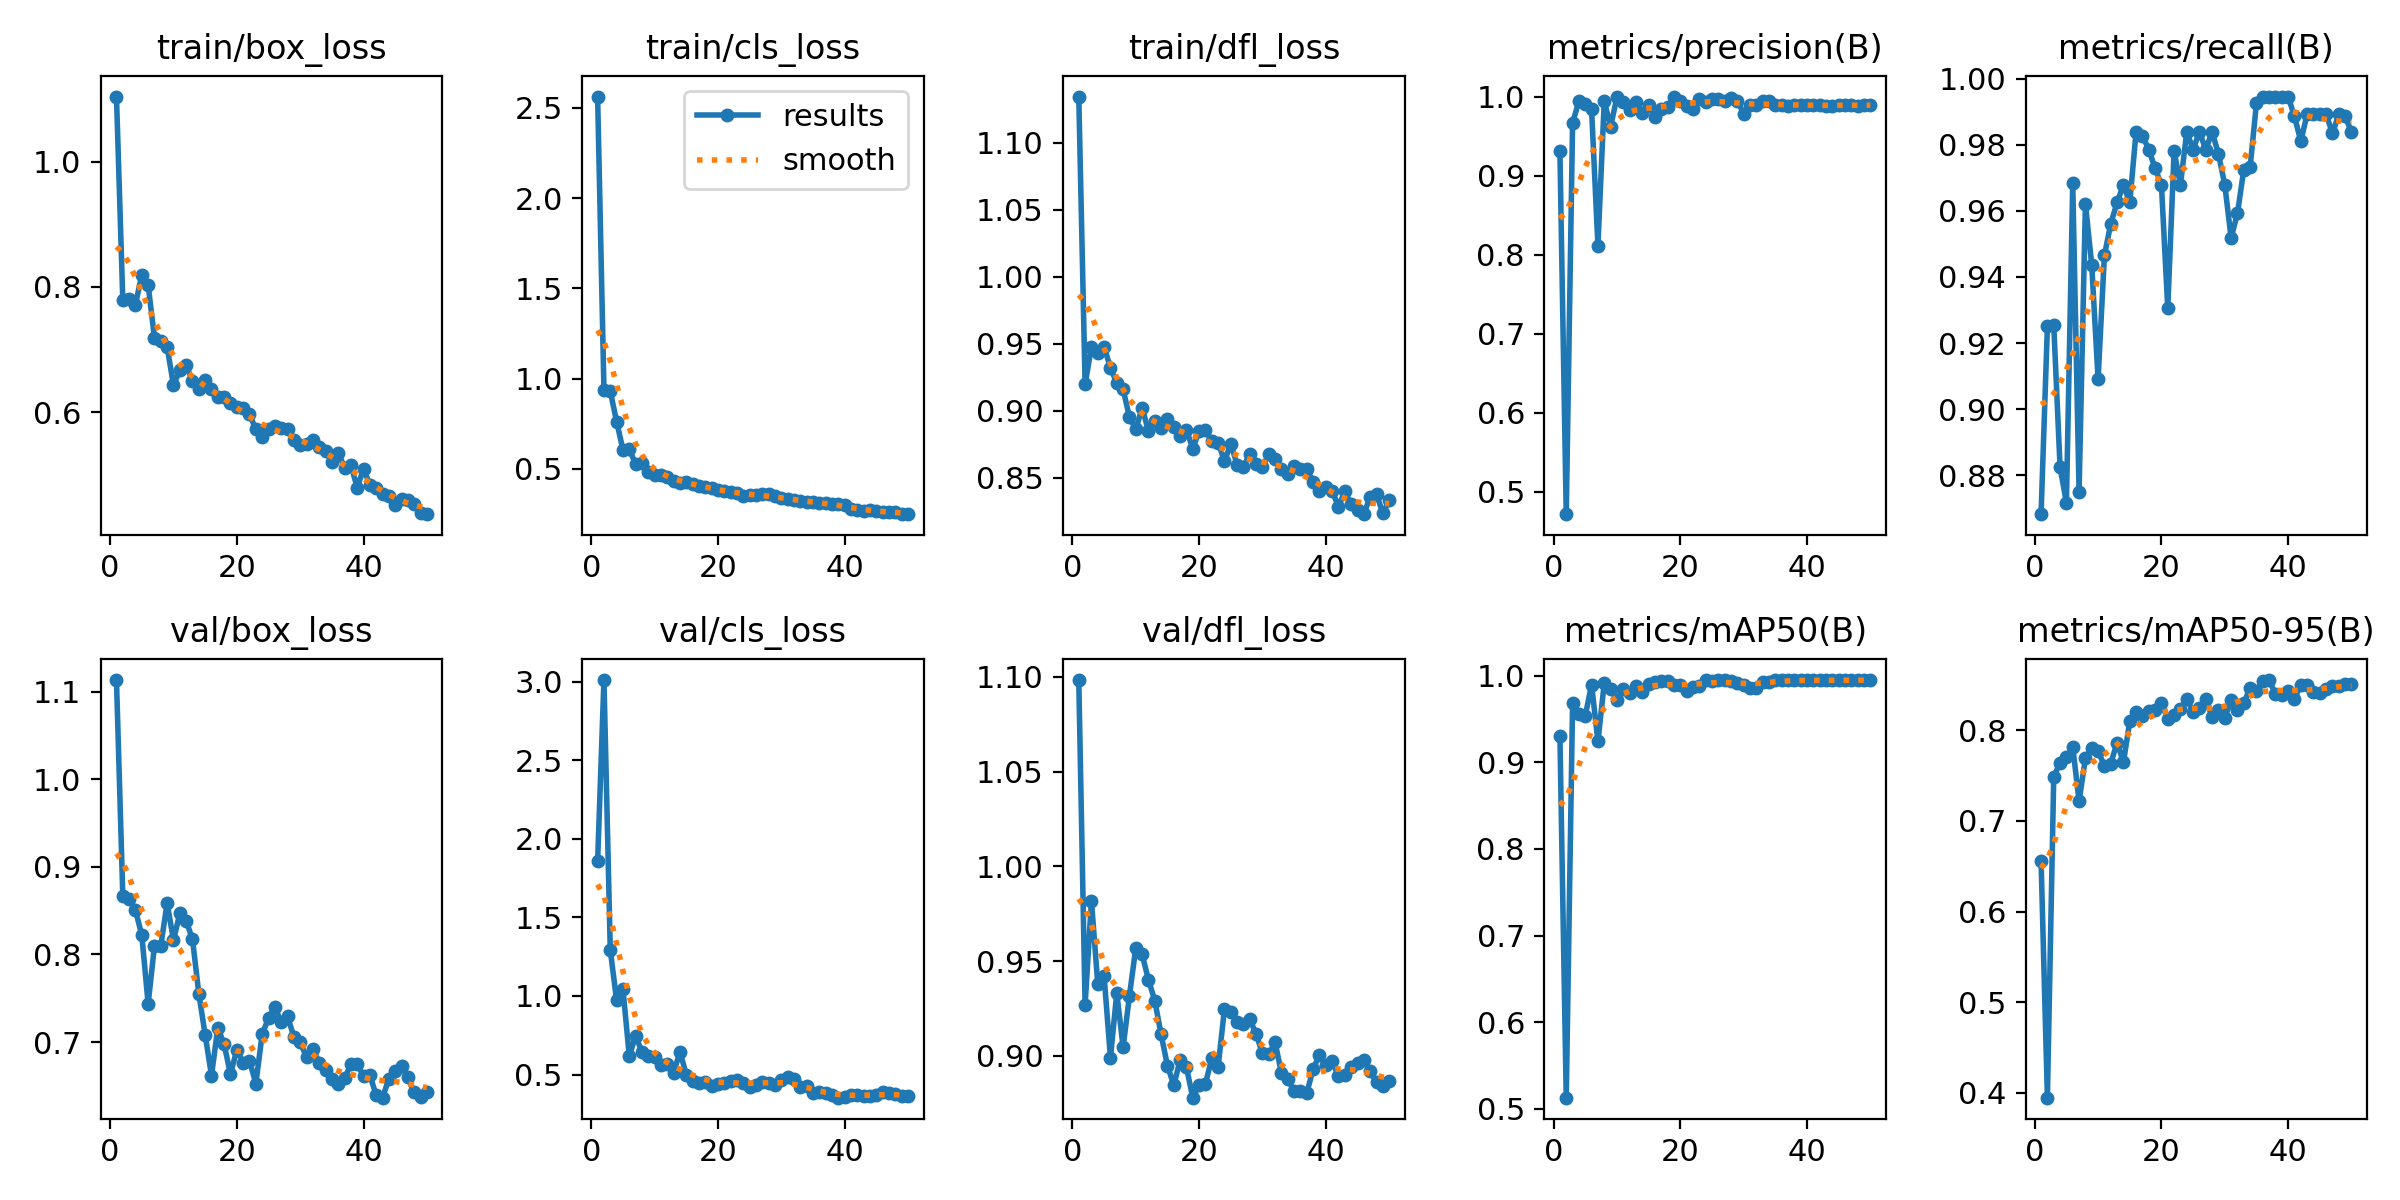

The file beside this chart, header and first rows:
epoch, time, train/box_loss, train/cls_loss, train/dfl_loss, metrics/precision(B), metrics/recall(B), metrics/mAP50(B), metrics/mAP50-95(B), val/box_loss, val/cls_loss, val/dfl_loss, lr/pg0, lr/pg1, lr/pg2
1, 6.516, 1.104, 2.563, 1.134, 0.9312, 0.8682, 0.9306, 0.6562, 1.113, 1.858, 1.098, 0.0004, 0.0004, 0.0004
2, 11.32, 0.7794, 0.9398, 0.9201, 0.4719, 0.9251, 0.5129, 0.3948, 0.8672, 3.011, 0.9268, 0.0008038, 0.0008038, 0.0008038
3, 16.39, 0.7811, 0.9302, 0.9474, 0.9665, 0.9256, 0.9682, 0.7486, 0.8636, 1.292, 0.9818, 0.001191, 0.001191, 0.001191
4, 21.33, 0.7719, 0.7622, 0.9428, 0.9942, 0.8823, 0.9556, 0.7642, 0.8504, 0.9714, 0.9379, 0.001561, 0.001561, 0.001561
5, 26.22, 0.8194, 0.6058, 0.9477, 0.9911, 0.8717, 0.9535, 0.7701, 0.8221, 1.043, 0.942, 0.001842, 0.001842, 0.001842
6, 31.04, 0.8033, 0.6089, 0.9322, 0.9837, 0.9683, 0.9896, 0.7817, 0.7436, 0.6168, 0.899, 0.001802, 0.001802, 0.001802
7, 35.72, 0.7183, 0.5271, 0.9207, 0.8115, 0.875, 0.9239, 0.7218, 0.8101, 0.7471, 0.9331, 0.001762, 0.001762, 0.001762
8, 40.84, 0.7144, 0.5342, 0.916, 0.9945, 0.9621, 0.9913, 0.7691, 0.8101, 0.6431, 0.9045, 0.001723, 0.001723, 0.001723
9, 45.86, 0.7038, 0.4848, 0.8954, 0.9618, 0.9436, 0.9845, 0.7803, 0.8589, 0.6166, 0.9317, 0.001683, 0.001683, 0.001683
10, 51.54, 0.6431, 0.4681, 0.8862, 0.9992, 0.9091, 0.9719, 0.7767, 0.8163, 0.6091, 0.9569, 0.001644, 0.001644, 0.001644
11, 57.04, 0.6669, 0.4657, 0.9021, 0.9937, 0.9465, 0.9839, 0.7611, 0.847, 0.5585, 0.9535, 0.001604, 0.001604, 0.001604
12, 62.03, 0.6754, 0.4529, 0.8853, 0.9835, 0.9561, 0.9804, 0.7633, 0.8387, 0.5695, 0.9401, 0.001564, 0.001564, 0.001564
13, 67.24, 0.6492, 0.4353, 0.8923, 0.9936, 0.9626, 0.9878, 0.7864, 0.8174, 0.5124, 0.9291, 0.001525, 0.001525, 0.001525
14, 71.32, 0.6373, 0.4247, 0.8876, 0.9796, 0.9679, 0.9811, 0.7645, 0.7553, 0.6443, 0.9112, 0.001485, 0.001485, 0.001485
15, 76.35, 0.6521, 0.4284, 0.8936, 0.9888, 0.9626, 0.9901, 0.8098, 0.7083, 0.4987, 0.8948, 0.001446, 0.001446, 0.001446
16, 81.21, 0.6367, 0.4175, 0.8879, 0.9735, 0.984, 0.9926, 0.8201, 0.6617, 0.4604, 0.8845, 0.001406, 0.001406, 0.001406
17, 86.34, 0.6241, 0.4034, 0.8813, 0.9839, 0.9828, 0.9933, 0.8155, 0.7164, 0.4459, 0.8977, 0.001366, 0.001366, 0.001366
18, 91.14, 0.6237, 0.3985, 0.8857, 0.9865, 0.9786, 0.9937, 0.8211, 0.6973, 0.4502, 0.8939, 0.001327, 0.001327, 0.001327
19, 96.39, 0.614, 0.3932, 0.8718, 1, 0.9729, 0.9886, 0.8226, 0.6632, 0.4275, 0.8779, 0.001287, 0.001287, 0.001287
20, 101.3, 0.608, 0.3828, 0.8851, 0.9943, 0.9679, 0.9895, 0.8296, 0.6914, 0.4404, 0.8844, 0.001248, 0.001248, 0.001248
21, 105.1, 0.6063, 0.3765, 0.8857, 0.9879, 0.9305, 0.9826, 0.8124, 0.6766, 0.4486, 0.8852, 0.001208, 0.001208, 0.001208
22, 108.8, 0.5969, 0.3725, 0.8774, 0.9839, 0.9781, 0.9873, 0.8167, 0.6787, 0.456, 0.8988, 0.001168, 0.001168, 0.001168
23, 113.4, 0.5723, 0.3646, 0.8764, 0.9967, 0.9679, 0.9881, 0.8239, 0.6524, 0.4632, 0.8943, 0.001129, 0.001129, 0.001129
24, 117.9, 0.5602, 0.3517, 0.8625, 0.9937, 0.984, 0.9944, 0.8348, 0.709, 0.4485, 0.9248, 0.001089, 0.001089, 0.001089
25, 122.4, 0.573, 0.3538, 0.8754, 0.9966, 0.9786, 0.9942, 0.8205, 0.7272, 0.4188, 0.9229, 0.00105, 0.00105, 0.00105
26, 127.4, 0.5779, 0.3546, 0.86, 0.9972, 0.984, 0.9948, 0.8251, 0.74, 0.4311, 0.9178, 0.00101, 0.00101, 0.00101
27, 132.2, 0.575, 0.3605, 0.8582, 0.9944, 0.9786, 0.9944, 0.8341, 0.7227, 0.4508, 0.9169, 0.0009704, 0.0009704, 0.0009704
28, 137.4, 0.5737, 0.359, 0.8681, 0.9976, 0.984, 0.9942, 0.8147, 0.7294, 0.449, 0.9194, 0.0009308, 0.0009308, 0.0009308
29, 142.7, 0.555, 0.351, 0.8606, 0.9946, 0.9773, 0.9914, 0.8226, 0.706, 0.4349, 0.9113, 0.0008912, 0.0008912, 0.0008912
30, 148.1, 0.5477, 0.3371, 0.8582, 0.9784, 0.9679, 0.9889, 0.8139, 0.6998, 0.4675, 0.9013, 0.0008516, 0.0008516, 0.0008516
31, 153.5, 0.5484, 0.332, 0.8677, 0.9889, 0.9518, 0.9857, 0.8331, 0.6828, 0.4846, 0.9011, 0.000812, 0.000812, 0.000812
32, 158.1, 0.5556, 0.3281, 0.8639, 0.989, 0.9593, 0.9857, 0.8222, 0.6921, 0.4736, 0.907, 0.0007724, 0.0007724, 0.0007724
33, 162, 0.5451, 0.3245, 0.8565, 0.9945, 0.9725, 0.9924, 0.8297, 0.6765, 0.4195, 0.8907, 0.0007328, 0.0007328, 0.0007328
34, 165.8, 0.5372, 0.3178, 0.8531, 0.9941, 0.9733, 0.9928, 0.847, 0.6677, 0.4283, 0.8875, 0.0006932, 0.0006932, 0.0006932
35, 170.9, 0.5206, 0.3177, 0.8586, 0.9893, 0.9926, 0.9947, 0.843, 0.6575, 0.3817, 0.8812, 0.0006536, 0.0006536, 0.0006536
36, 175.7, 0.5355, 0.3112, 0.8564, 0.989, 0.9947, 0.9948, 0.8548, 0.6518, 0.3918, 0.8814, 0.000614, 0.000614, 0.000614
37, 180.3, 0.5112, 0.3119, 0.8568, 0.9885, 0.9947, 0.9947, 0.8554, 0.6585, 0.3811, 0.8803, 0.0005744, 0.0005744, 0.0005744
38, 185, 0.5154, 0.3046, 0.8466, 0.9894, 0.9946, 0.9945, 0.8399, 0.6747, 0.3673, 0.8932, 0.0005348, 0.0005348, 0.0005348
39, 190.3, 0.4796, 0.3039, 0.8404, 0.989, 0.9947, 0.9946, 0.8384, 0.675, 0.3525, 0.9004, 0.0004952, 0.0004952, 0.0004952
40, 195.4, 0.5095, 0.2996, 0.8434, 0.9887, 0.9947, 0.9943, 0.8434, 0.6608, 0.3561, 0.8951, 0.0004556, 0.0004556, 0.0004556
41, 228.3, 0.4836, 0.2807, 0.8404, 0.9893, 0.9886, 0.9944, 0.8348, 0.6623, 0.3678, 0.897, 0.000416, 0.000416, 0.000416
42, 233, 0.4792, 0.2731, 0.8285, 0.9892, 0.9811, 0.9945, 0.85, 0.6391, 0.3725, 0.8892, 0.0003764, 0.0003764, 0.0003764
43, 237.8, 0.4698, 0.2688, 0.8401, 0.9884, 0.9893, 0.9944, 0.8495, 0.6365, 0.3628, 0.8897, 0.0003368, 0.0003368, 0.0003368
44, 242.8, 0.4662, 0.2711, 0.8303, 0.9885, 0.9893, 0.9945, 0.8428, 0.658, 0.3619, 0.8943, 0.0002972, 0.0002972, 0.0002972
45, 248.1, 0.4511, 0.2648, 0.8259, 0.9889, 0.9893, 0.9947, 0.8406, 0.6675, 0.3684, 0.8959, 0.0002576, 0.0002576, 0.0002576
46, 253.2, 0.461, 0.2613, 0.823, 0.989, 0.9893, 0.9947, 0.8454, 0.6723, 0.3872, 0.8976, 0.000218, 0.000218, 0.000218
47, 258.4, 0.4592, 0.2616, 0.8361, 0.9892, 0.9835, 0.9946, 0.8484, 0.6596, 0.3851, 0.8921, 0.0001784, 0.0001784, 0.0001784
48, 263.3, 0.4534, 0.2588, 0.8378, 0.9886, 0.9893, 0.9947, 0.8485, 0.6426, 0.3728, 0.886, 0.0001388, 0.0001388, 0.0001388
49, 268.8, 0.4383, 0.2493, 0.8237, 0.9893, 0.9888, 0.9947, 0.8508, 0.6374, 0.3628, 0.8841, 9.92e-05, 9.92e-05, 9.92e-05
50, 273.8, 0.437, 0.25, 0.8332, 0.9892, 0.9839, 0.9947, 0.8516, 0.6433, 0.3612, 0.8866, 5.96e-05, 5.96e-05, 5.96e-05
